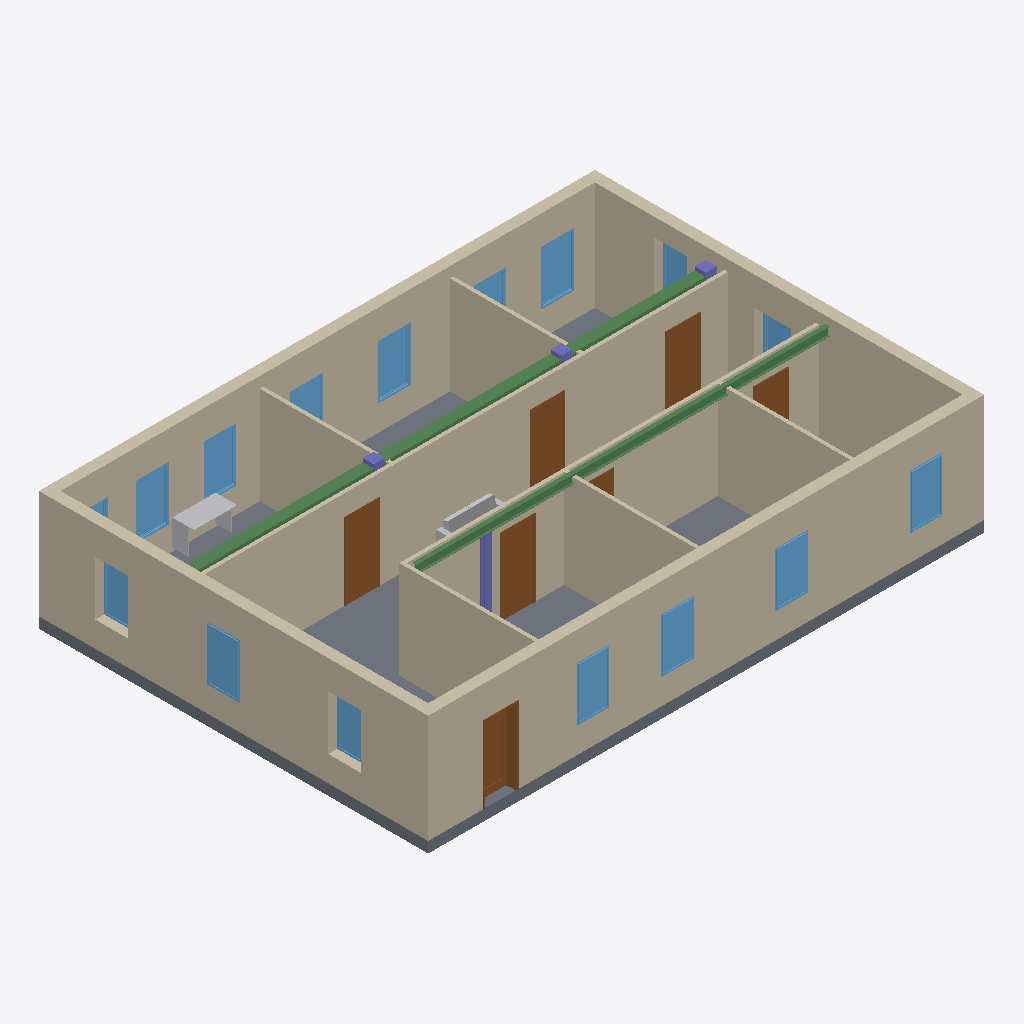
Isometric view of an IFC building model (IFC-SPF (STEP), schema IFC2X3, length unit millimetre), seen from the south-west, elements coloured by IFC class: 16 windows (light blue), 11 walls (beige), 7 doors (brown), 4 columns (violet), 2 beams (green), 2 other elements (light grey), 1 slab (grey).
Extent 15.4 m × 10.8 m × 3.3 m (x, y, z). Storeys (1): Ground Floor at 0.00 m. Elements (44): 16 IfcWindow, 11 IfcWall, 7 IfcDoor, 4 IfcColumn, 3 IfcFurnishingElement, 2 IfcBeam, 1 IfcSlab.

HEADER;
FILE_DESCRIPTION(('ViewDefinition [CoordinationView_V2.0, SurfaceGeometryAddOnView, QuantityTakeOffAddOnView, SpaceBoundary2ndLevelAddOnView]','Option [Drawing Scale: [number]]','Option [Global Unique Identifiers (GUID): Keep existing]','Option [Elements to export: Visible elements (on all stories)]','Option [Partial Structure Display: Entire Model]','Option [IFC Domain: All]','[25 more]'),'2;1');
FILE_NAME('SuperIFC.ifc','2022-09-24T21:00:08',(''),(''),'The EXPRESS Data Manager Version 5.02.0100.09 : 26 Sep 2013','IFC file generated by GRAPHISOFT ARCHICAD-64 22.0.0 INT FULL Windows version (IFC add-on version: 7000 INT FULL).','');
FILE_SCHEMA(('IFC2X3'));
ENDSEC;
DATA;
#68=IFCPROJECT('344O7vICcwH8qAEnwJDjSU',#12,'Project',$,$,$,$,(#65),#52);
#85=IFCSITE('20FpTZCqJy2vhVJYtjuIce',#12,'Site',$,$,#82,$,$,.ELEMENT.,$,$,$,$,$);
#118=IFCBUILDING('00tMo7QcxqWdIGvc4sMN2A',#12,'Building',$,$,#116,$,$,.ELEMENT.,$,$,$);
#140=IFCBUILDINGSTOREY('1oZ0wPs_PE8ANCPg3bIs4j',#12,'Ground Floor',$,$,#138,$,$,.ELEMENT.,0.0);
#3835=IFCWALL('2LzP$hWIrCVP0OjP$W4KLR',#12,'SW - 003',$,$,#3556,#3825,'95F59FEB-812D-4C7D-9018-B59FE011455B');
#6151=IFCWALL('3SBY0amz1Dm8qF5bWl1WwS',#12,'SW - 004',$,$,#5950,#6141,'DC2E2024-C3D0-4DC0-8D0F-16582F060E9C');
#552=IFCWALL('2BhG2DvuL2$913kvwV7jae',#12,'SW - 001',$,$,#163,#540,'8BAD008D-E785-42FC-9043-BB9E9F1ED928');
#9255=IFCWALL('3qqsLK8av60OHT_1g2huNV',#12,'SW - 007',$,$,#8715,#9235,'F4D36554-224E-4601-845D-F81A82AF85DF');
#2072=IFCWALL('17DS0eofnCSf10G7P6mhSs',#12,'SW - 002',$,$,#1913,#2062,'4735C028-CA9C-4C72-9040-407646C2B736');
#11075=IFCSLAB('2U1Ecsb7b5R8nXm3G0PRl4',#12,'SLA - 001',$,$,#11010,#11066,'9E04E9B6-9479-456C-8C61-C0340065BBC4',.FLOOR.);
#7238=IFCWALL('3hb6KpwPn5GxHK5k$7MKFV',#12,'SW - 006',$,$,#6698,#7218,'EB946533-E99C-4543-B454-16EFC75943DF');
#6645=IFCWALL('10Ilir5v56AvC_HRGd3mzh',#12,'SW - 005',$,$,#6450,#6625,'404AFB35-1791-462B-933E-45B4270F0F6B');
#10551=IFCWALL('1PtpPq$STA7PGFKcs6LqYI',#12,'SW - 012',$,$,#10146,#10531,'59DF3674-FDC7-4A1D-940F-526D86574892');
#10983=IFCWALL('0Q_ww25HDFzvfZOOucm4gs',#12,'SW - 013',$,$,#10578,#10963,'1AFBAE82-1513-4FF7-9A63-618E26C04AB6');
#9786=IFCWALL('2awFuXzxj1eRZHfuO4fbgT',#12,'SW - 008',$,$,#9489,#9766,'A4E8FE21-F7BB-41A1-B8D1-A78604A65A9D');
#10115=IFCWALL('22ZKRjY6T3mRrkWBT6ZCFw',#12,'SW - 009',$,$,#9818,#10095,'828D46ED-8867-43C1-BD6E-80B7468CC3FA');
#20923=IFCBEAM('14cjH9uGP23xl2bauRm2$l',#12,'BMR - 001',$,'Concrete - Structural 300 x 400',#20748,#20914,'449AD449-E106-420F-BBC2-964E1BC02FEF');
#11252=IFCBEAM('1o1ARknuTCM8BUwi0QtQ7L',#12,'Tala',$,'IPE 240 120 x 240',#11109,#11243,'7204A6EE-C787-4C58-82DE-EAC01ADDA1D5');
#9431=IFCDOOR('3AGFH57avBvxsCh2Z_S7Jq',#12,'DOO - 007',$,$,#9420,#9428,'CA40F445-1E4E-4BE7-BD8C-AC28FE7074F4',2100.0,900.0);
#7903=IFCDOOR('2fVJWEjSD3CBA$97A6aPbz',#12,'DOO - 002',$,$,#7270,#7900,'A97D380E-B5C3-4330-B2BF-24728691997D',2100.0,900.0);
#5882=IFCDOOR('0_MOTbIG1ACfXiUsGgKpXP',#12,'DOO - 001',$,$,#4871,#5873,'3E598765-4900-4A32-986C-7B642A533859',2100.0,900.0);
#9293=IFCDOOR('2lquxNgMXEbP_46zyLbZqq',#12,'DOO - 005',$,$,#9282,#9290,'AFD38ED7-A968-4E95-9F84-1BDF15963D34',2100.0,900.0);
#9362=IFCDOOR('08VAHHFnz8QRyz1YZj3M0z',#12,'DOO - 006',$,$,#9351,#9359,'087CA451-3F1F-4869-BF3D-0628ED0D603D',2100.0,900.0);
#1484=IFCWINDOW('3pk89vTDX3IP3cK0ooZcw$',#12,'WD - 004',$,$,#1473,#1481,'F3B88279-74D8-4349-90E6-500CB28E6EBF',1500.0,900.0);
#4618=IFCWINDOW('1uZNJqU9HCePFZWiGXYoxH',#12,'WD - 013',$,$,#4607,#4615,'788D74F4-7894-4CA1-93E3-82C4218B2ED1',1500.0,900.0);
#4706=IFCWINDOW('0pkFTNXOf3KBf9SIcyrDvt',#12,'WD - 014',$,$,#4695,#4703,'33B8F757-858A-4350-BA49-7129BCD4DE77',1500.0,900.0);
#6285=IFCWINDOW('0sd32o$85DSvI$$7YbsyOU',#12,'WD - 010',$,$,#6274,#6282,'369C30B2-FC81-4D73-94BF-FC78A5DBC61E',1500.0,900.0);
#1660=IFCWINDOW('36qFV8NMLFyvw2HYUaDAsG',#12,'WD - 007',$,$,#1649,#1657,'C6D0F7C8-5D65-4FF3-9E82-4627A434AD90',1500.0,900.0);
#1295=IFCWINDOW('0PIcCb7h1DfO64IH1SNH9y',#12,'WD - 002',$,$,#623,#1292,'194A6325-1EB0-4DA5-8184-49105C5D127C',1500.0,900.0);
#4794=IFCWINDOW('1iZhGRaNX9GxDXHbZMWn0O',#12,'WD - 015',$,$,#4783,#4791,'6C8EB41B-[number]-B361-4658D6831018',1500.0,900.0);
#4526=IFCWINDOW('1o80FbPWnC6OJX7bSzjGMl',#12,'WD - 012',$,$,#3867,#4523,'722003E5-660C-4C19-84E1-1E573DB505AF',1500.0,900.0);
#1748=IFCWINDOW('1kCr1Apq18UvlVk5_JjfVU',#12,'WD - 008',$,$,#1737,#1745,'6E33504A-CF40-487B-9BDF-B85F93B697DE',1500.0,900.0);
#21212=IFCFURNISHINGELEMENT('20gh9M4nb688nseFssub3Z',#12,'FU - 002',$,$,#20979,#21203,'80AAB256-[number]-8C76-A0FDB6E250E3');
#6197=IFCWINDOW('1n8ub5thD0mwW7LzUStWfS',#12,'WD - 001',$,$,#6186,#6194,'[number]-DEB3-40C3-A807-57D79CDE0A5C',1500.0,900.0);
#6373=IFCWINDOW('05bSznQA13zfGWRNYZW4M_',#12,'WD - 016',$,$,#6362,#6370,'0595CF71-68A0-43F6-9420-6D78A38045BE',1500.0,900.0);
#8657=IFCDOOR('1SGRUGXm91_Qjc_MUxTOY$',#12,'DOO - 004',$,$,#8646,#8654,'5C41B790-8702-41F9-AB66-F967BB7588BF',2100.0,900.0);
#20705=IFCFURNISHINGELEMENT('0l3RQZ8vT5yf4qBDyeKJte',#12,'FU - 001',$,$,#11310,#20696,'2F0DB6A3-2397-45F2-9134-2CDF28513DE8');
#1396=IFCWINDOW('11ri689UL7rhpwrKdZ4RiB',#12,'WD - 003',$,$,#1385,#1393,'41D6C188-25E5-47D6-BCFA-D549E311BB0B',1500.0,900.0);
#31154=IFCCOLUMN('0Ge_gsPN1CPwLmX9ejiXhX',#12,'CRE - 007',$,'Steel Universal Section 200 x 120',#31011,#31145,'10A3EAB6-6570-4C67-A570-849A2DB21AE1');
#2753=IFCWINDOW('0m8jPNPFr2JRlByNoa369T',#12,'WD - 006',$,$,#2104,#2744,'3022D657-64FD-424D-BBCB-F17CA40C625D',1500.0,900.0);
#1572=IFCWINDOW('023LYagUjCnBRnrckYhcPI',#12,'WD - 005',$,$,#1561,#1569,'020D58A4-A9EB-4CC4-B6F1-D66BA2AE6652',1500.0,900.0);
#3479=IFCWINDOW('1n0eLDE4D6IfsGWYZjkLvA',#12,'WD - 011',$,$,#2830,#3470,'7102854D-3843-464A-9D90-8228EDB95E4A',1500.0,1000.0);
#8588=IFCDOOR('3IHCmEdWz58fG6RcSf$BBa',#12,'DOO - 003',$,$,#7965,#8579,'D244CC0E-9E0F-[number]-6E6729FCB2E4',2100.0,900.0);
#30964=IFCCOLUMN('3le9mr0Jf8aud5dBev4tpt',#12,'CRE - 003',$,'Concrete - Structural 300 x 300',#30899,#30955,'EFA09C35-013A-4893-89C5-9CBA39137CF7');
#30852=IFCCOLUMN('1ZoeoB7F11_9y1p8brzane',#12,'CRE - 002',$,'Concrete - Structural 300 x 300',#30787,#30843,'63CA8C8B-1CF0-41F8-9F01-CC8975F64C68');
#30728=IFCCOLUMN('0E_joj3Kj7rudwL0S72GWZ',#12,'CRE - 001',$,'Concrete - Structural 300 x 300',#30663,#30719,'0EFADCAD-0D4B-47D7-89FA-[number]');
#1836=IFCWINDOW('3y28JbT_nB$f4eh9flXP_I',#12,'WD - 009',$,$,#1825,#1833,'FC0884E5-77EC-4BFE-9128-AC9A6F859F92',1500.0,900.0);
ENDSEC;